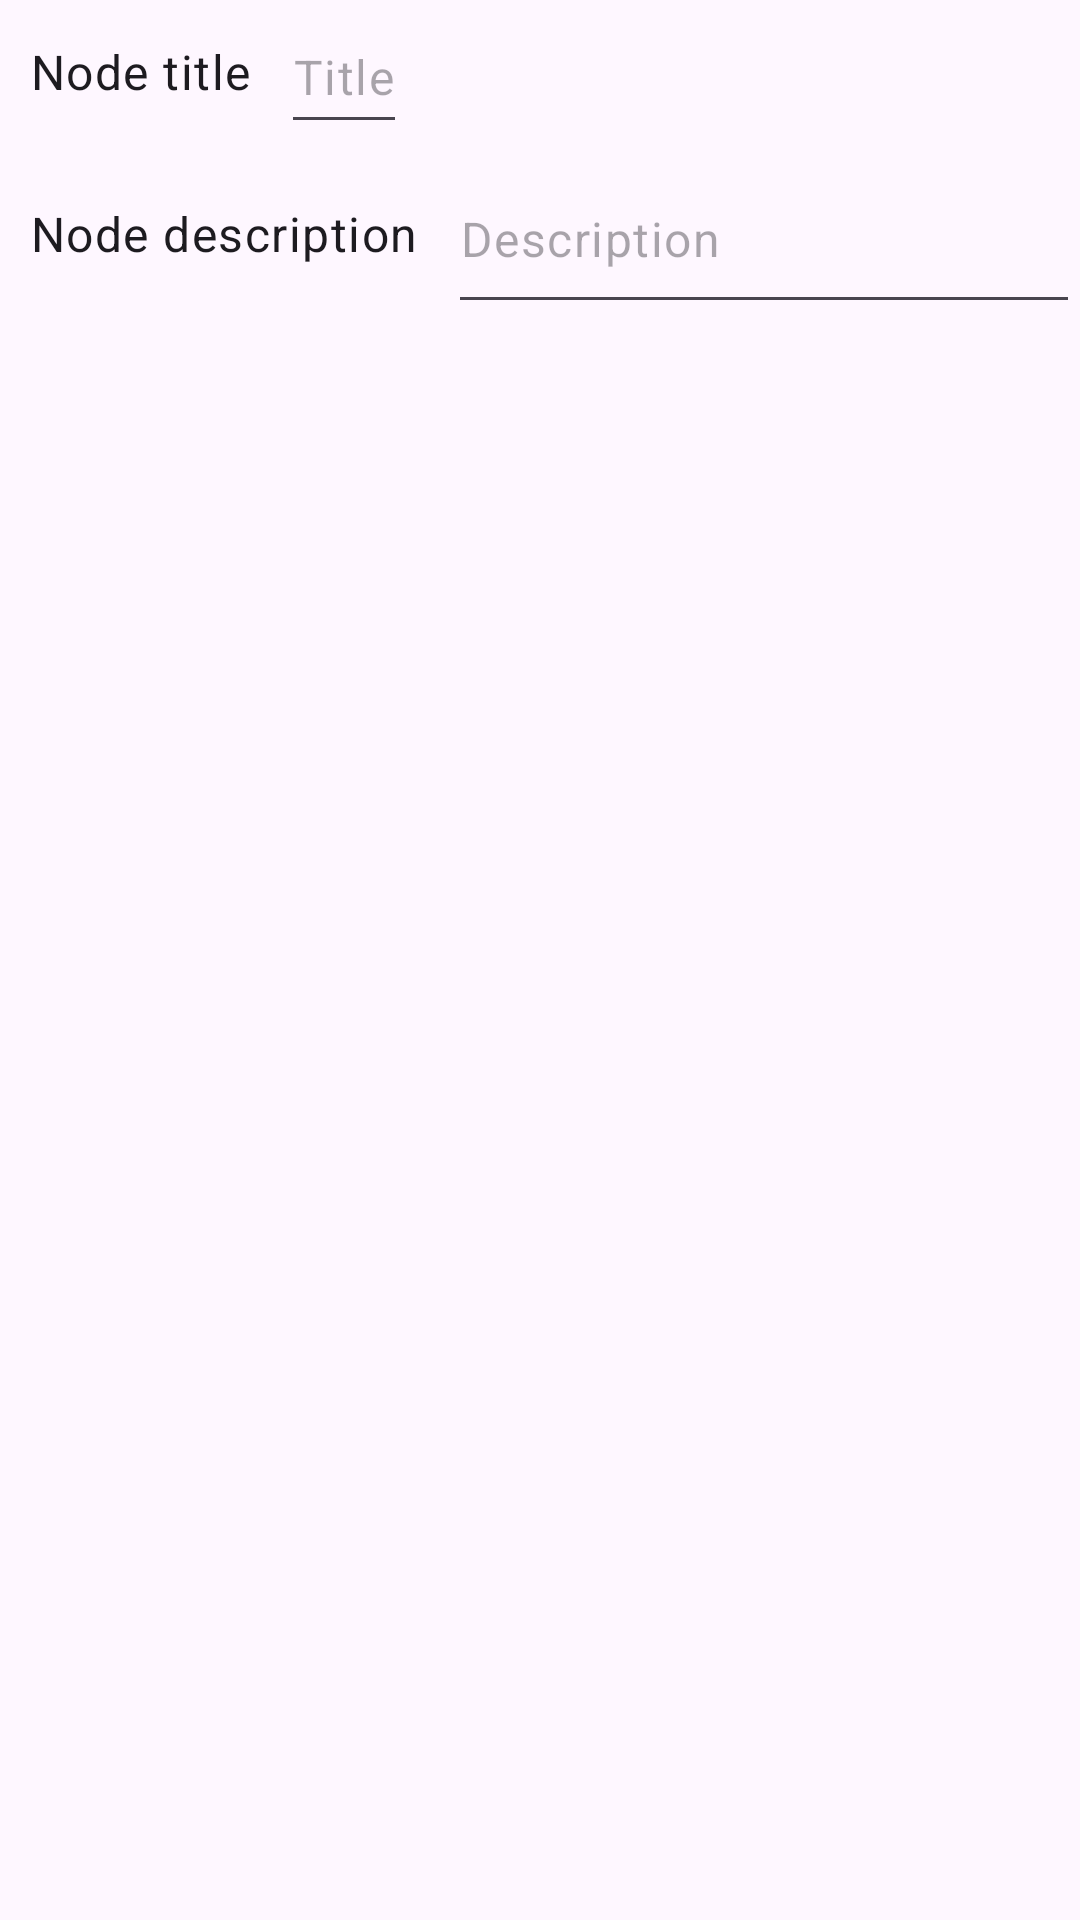

Here is an Android app screen rendered from its layout file. Give the layout XML and the strings, colors and styles it references.
<!-- AndroidManifest.xml: application theme Theme.LQRLMobile -->
<!-- res/layout/create_node_dialog.xml -->
<androidx.constraintlayout.widget.ConstraintLayout android:layout_width="match_parent"
    android:layout_height="match_parent"
    xmlns:android="http://schemas.android.com/apk/res/android"
    xmlns:app="http://schemas.android.com/apk/res-auto">

    <LinearLayout
        android:id="@+id/ll_lesson_title"
        android:layout_width="match_parent"
        android:layout_height="wrap_content"
        android:orientation="horizontal"
        app:layout_constraintTop_toTopOf="parent"
        app:layout_constraintLeft_toLeftOf="parent"
        android:gravity="center_vertical">

        <TextView
            android:layout_width="wrap_content"
            android:layout_height="wrap_content"
            android:text="@string/node_title"
            android:id="@+id/tv_lesson_title"
            style="@style/TextAppearance.Material3.BodyLarge"
            android:layout_margin="10dp"/>

        <EditText
            android:layout_margin="0dp"
            android:layout_width="wrap_content"
            android:layout_height="48dp"
            android:id="@+id/et_node_title"
            android:hint="@string/title"
            style="@style/TextAppearance.Material3.BodyLarge"
            app:layout_constraintLeft_toRightOf="@id/tv_lesson_title"
            app:layout_constraintTop_toTopOf="parent"/>
    </LinearLayout>


    <LinearLayout
        android:id="@+id/ll_lesson_description"
        android:layout_width="match_parent"
        android:layout_height="wrap_content"
        android:orientation="horizontal"
        app:layout_constraintTop_toBottomOf="@id/ll_lesson_title"
        app:layout_constraintLeft_toLeftOf="parent"
        android:gravity="center_vertical">

        <TextView
            android:layout_width="wrap_content"
            android:layout_height="wrap_content"
            android:text="@string/node_description"
            android:id="@+id/tv_lesson_desc"
            style="@style/TextAppearance.Material3.BodyLarge"
            android:layout_margin="10dp"/>

        <EditText
            android:layout_margin="0dp"
            android:layout_width="match_parent"
            android:layout_height="60dp"
            android:id="@+id/et_node_desc"
            android:hint="@string/description"
            android:inputType="text|textMultiLine"
            style="@style/TextAppearance.Material3.BodyLarge"
            app:layout_constraintLeft_toRightOf="@id/tv_lesson_title"
            app:layout_constraintTop_toTopOf="parent"/>
    </LinearLayout>


</androidx.constraintlayout.widget.ConstraintLayout>
<!-- resources referenced by this layout -->
<resources>
  <string name="description">Description</string>
  <string name="node_description">Node description</string>
  <string name="node_title">Node title</string>
  <string name="title">Title</string>
  <style name="Theme.LQRLMobile" parent="Base.Theme.LQRLMobile" />
  <style name="Base.Theme.LQRLMobile" parent="Theme.Material3.DayNight.NoActionBar">
          
          
      </style>
</resources>
